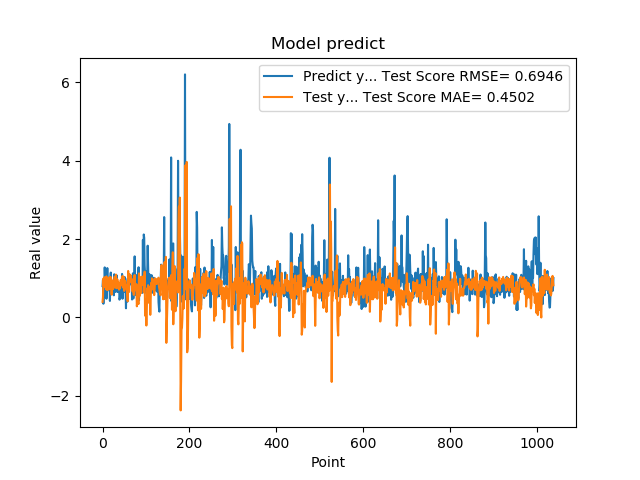

Data behind this chart, as committed beside it:
7.976629734039306641e-01, 3.950484492721740848e-01
9.608020186424257592e-01, 5.160998670887687600e-01
3.470349907875061035e-01, 9.898150976935422563e-01
9.546210169792177513e-01, 8.064809540534172427e-01
5.251880288124084473e-01, 1.024075420035988282e+00
1.275226235389709695e+00, 8.498321142162115205e-01
8.723750114440917969e-01, 7.710906619272602791e-01
7.321749925613403320e-01, 9.743081098106951554e-01
7.640249729156494141e-01, 7.185270026997022663e-01
4.752210080623626154e-01, 1.045115523084122700e+00
7.414129972457885742e-01, 7.012099542082650405e-01
1.258002042770385520e+00, 8.975436111010691720e-01
7.274609804153442383e-01, 9.943699170509544549e-01
7.892770171165466309e-01, 7.019484593370152181e-01
6.914690136909484863e-01, 9.938984957997560876e-01
7.093830108642578125e-01, 9.844687986185087780e-01
1.014547944068908691e+00, 7.180280315390568102e-01
4.182830154895783026e-01, 1.032284037648175890e+00
1.002280950546264648e+00, 7.710812458483921050e-01
1.143296003341674805e+00, 1.023487707793647505e+00
6.746559739112854004e-01, 9.692667322759843662e-01
6.009536385536193848e-01, 5.780106309776381623e-01
6.538079977035522461e-01, 9.402067604829954517e-01
7.814120054244995117e-01, 8.554252740084850037e-01
8.469259738922119141e-01, 7.188599512497699795e-01
6.482390165328979492e-01, 8.981565396523987221e-01
5.623700022697448730e-01, 9.322000171985912464e-01
1.099647998809814453e+00, 8.923365723203530164e-01
9.541710019111632191e-01, 1.038523262623739507e+00
6.694499850273132324e-01, 7.553914278149652661e-01
6.464660167694091797e-01, 8.120777491256711000e-01
8.223180174827575684e-01, 1.091606970374184415e+00
8.300920128822326660e-01, 8.268854415110953315e-01
1.067314028739929199e+00, 7.433033400470957508e-01
6.827279925346374512e-01, 9.700578642986928957e-01
6.464239954948425293e-01, 8.770007381270200630e-01
6.881093978881835938e-01, 8.935877909617192527e-01
6.500350236892700195e-01, 8.836180956654056118e-01
8.693690299987792969e-01, 7.065225786153290777e-01
4.518609941005706787e-01, 7.504820197182966446e-01
4.952389895915984552e-01, 7.416314692442484979e-01
6.850870251655578613e-01, 8.794909833926356502e-01
8.653740286827087402e-01, 9.565582123144559246e-01
7.400469779968261719e-01, 8.200343387115657245e-01
8.204330205917358398e-01, 8.771928061441502944e-01
1.108605027198791504e+00, 9.889977134662065739e-01
4.751499891281127930e-01, 1.052975951458774206e+00
9.457899928092955433e-01, 7.621103156515879329e-01
7.877500057220458984e-01, 1.038274787142585254e+00
9.367713332176208496e-01, 9.645688123088195232e-01
6.470239758491516113e-01, 6.741056953383979256e-01
1.029777050018310325e+00, 9.444167372330807275e-01
9.328820109367371716e-01, 9.150794945591425034e-01
7.528370022773742676e-01, 9.115782703459054392e-01
2.307340055704117099e-01, 7.355255959701700874e-01
8.772729635238647461e-01, 7.891180973580383951e-01
7.876309752464294434e-01, 8.121900918761582044e-01
3.992269933223724365e-01, 5.727406899359381853e-01
9.923512339591979980e-01, 4.101131358689173445e-01
7.200859785079956055e-01, 1.184316597253286529e+00
7.269890308380126953e-01, 9.094299023006886529e-01
... 979 more rows
